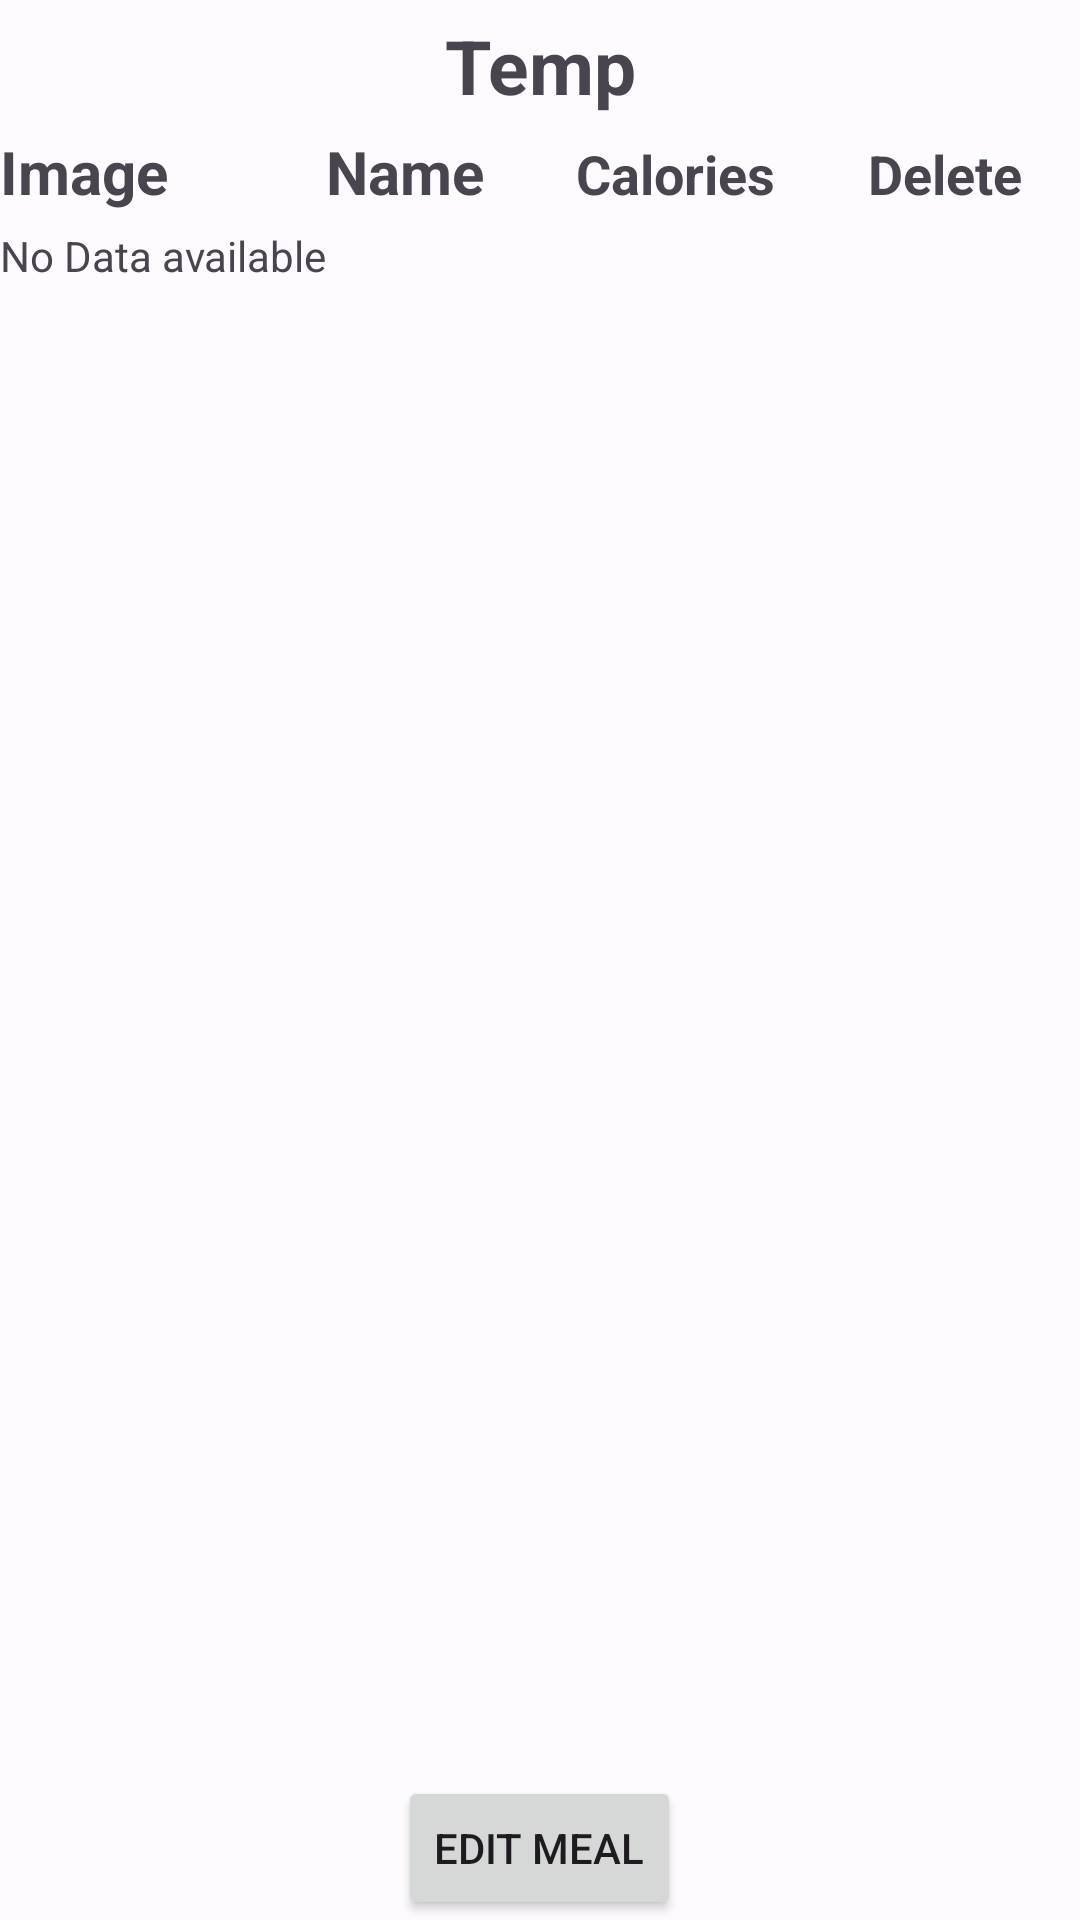

Layout XML and referenced resources for this Android screen:
<!-- AndroidManifest.xml: application theme Theme.GetFitWithHenry -->
<!-- res/layout/fragment_meal.xml -->
<?xml version="1.0" encoding="utf-8"?>
<FrameLayout xmlns:android="http://schemas.android.com/apk/res/android"
    xmlns:tools="http://schemas.android.com/tools"
    android:layout_width="match_parent"
    android:layout_height="match_parent"
    android:minWidth="1000dp"
    android:minHeight="450dp"
    tools:context=".MealFragment">

    <LinearLayout
        android:layout_width="match_parent"
        android:layout_height="wrap_content"
        android:orientation="vertical"
        android:layout_marginBottom="10dp">

        <TextView
            android:id="@+id/mealTitleView"
            android:layout_width="match_parent"
            android:layout_height="wrap_content"
            android:textSize="25sp"
            android:textStyle="bold"
            android:text="Temp"
            android:padding="5dp"
            android:gravity="center"
            >

        </TextView>

        <LinearLayout
            android:layout_width="match_parent"
            android:layout_height="wrap_content"
            android:orientation="horizontal">
            <TextView
                android:layout_width="match_parent"
                android:layout_height="wrap_content"
                android:layout_weight="1"
                android:textStyle="bold"
                android:textSize="20sp"
                android:text="Image">
            </TextView>
            <TextView
                android:layout_width="match_parent"
                android:layout_height="wrap_content"
                android:layout_weight="1"
                android:gravity="center"
                android:textStyle="bold"
                android:textSize="20sp"
                android:text="Name">
            </TextView>
            <TextView
                android:layout_width="match_parent"
                android:layout_height="wrap_content"
                android:layout_weight="1"
                android:gravity="center"
                android:textStyle="bold"
                android:textSize="18sp"
                android:text="Calories">
            </TextView>
            <TextView
                android:layout_width="match_parent"
                android:layout_height="wrap_content"
                android:layout_weight="1"
                android:gravity="center"
                android:textStyle="bold"
                android:textSize="18sp"
                android:text="Delete">
            </TextView>
        </LinearLayout>
        <RelativeLayout
            android:layout_width="match_parent"
            android:layout_height="wrap_content"
            android:layout_marginVertical="5dp">

            <TextView
                android:id="@+id/empty"
                android:layout_width="match_parent"
                android:layout_height="60dp"
                android:text="@string/empty" />

            <ListView
                android:id="@+id/mealView"
                android:layout_width="match_parent"
                android:layout_height="wrap_content"
                />
        </RelativeLayout>

    </LinearLayout>

    <Button
        android:id="@+id/edit_meal_btn"
        android:layout_width="wrap_content"
        android:layout_height="wrap_content"
        android:layout_gravity="bottom|center"
        android:text="Edit Meal"/>


</FrameLayout>
<!-- resources referenced by this layout -->
<resources>
  <string name="empty">No Data available</string>
  <color name="md_theme_light_primary">#465D90</color>
  <color name="md_theme_light_onPrimary">#FFFFFF</color>
  <color name="md_theme_light_primaryContainer">#D9E2FF</color>
  <color name="md_theme_light_onPrimaryContainer">#001944</color>
  <color name="md_theme_light_secondary">#5A5E6C</color>
  <color name="md_theme_light_onSecondary">#FFFFFF</color>
  <color name="md_theme_light_secondaryContainer">#DEE2F2</color>
  <color name="md_theme_light_onSecondaryContainer">#171B27</color>
  <color name="md_theme_light_tertiary">#6D586C</color>
  <color name="md_theme_light_onTertiary">#FFFFFF</color>
  <color name="md_theme_light_tertiaryContainer">#F6DAF3</color>
  <color name="md_theme_light_onTertiaryContainer">#261627</color>
  <color name="md_theme_light_error">#BA1A1A</color>
  <color name="md_theme_light_onError">#FFFFFF</color>
  <color name="md_theme_light_errorContainer">#FFDAD6</color>
  <color name="md_theme_light_onErrorContainer">#410002</color>
  <color name="md_theme_light_background">#FEFBFE</color>
  <color name="md_theme_light_onBackground">#1B1B1E</color>
  <color name="md_theme_light_surface">#FEFBFE</color>
  <color name="md_theme_light_onSurface">#1B1B1E</color>
  <color name="md_theme_light_surfaceVariant">#E2E2E9</color>
  <color name="md_theme_light_onSurfaceVariant">#45464C</color>
  <color name="md_theme_light_outline">#76777D</color>
  <color name="md_theme_light_inverseSurface">#303032</color>
  <color name="md_theme_light_inverseOnSurface">#F2F0F3</color>
  <color name="md_theme_light_inversePrimary">#AFC6FF</color>
  <style name="screenTransitionAnimation" parent="@android:style/Animation.Activity">
          <item name="android:activityOpenEnterAnimation">@animator/slide_in_right</item>
          <item name="android:activityOpenExitAnimation">@animator/slide_out_left</item>
          <item name="android:activityCloseEnterAnimation">@animator/slide_in_left</item>
          <item name="android:activityCloseExitAnimation">@animator/slide_out_right</item>
      </style>
</resources>
